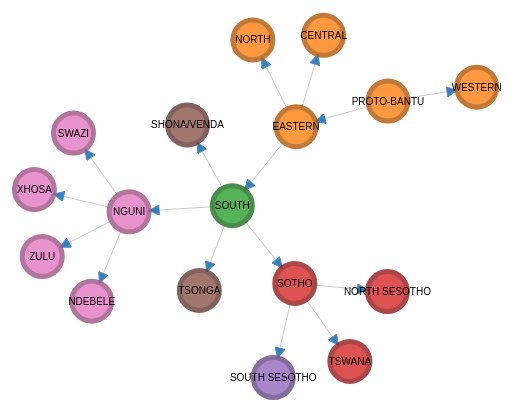
D3 v3 page, settled after 360 driven frames (6 s of simulated time); the page loaded 1 data file(s).


var width = 600,//1280,
    height = 600;

var fill=d3.scale.category10();

var svg = d3.select("body").append("svg")
    .attr("width", width)
    .attr("height", height);

var force = d3.layout.force()
    .gravity(0.05)
    .distance(80)
    .charge(-400)
    .size([width, height]);

_setArrow(svg);

d3.json("graph_bantu.json", function(error, json) {
  if (error) throw error;

  var drag=force.drag()
  	.on("dragstart",dragstart);

  force
      .nodes(json.nodes)
      .links(json.links)
      .start();

  var link = svg.selectAll(".link")
      .data(json.links)
    .enter().append("line")
      .attr("class",function(d){return "link "+d.type;}) //.attr("class", "link")
      .style("marker-end",function(d){return "url(#"+d.type+")";}); //.style('marker-end', 'url(#arrow)');

  var node = svg.selectAll(".node")
      .data(json.nodes)
    .enter().append("g")
      .attr("class", "node")
      .on("mouseover",mouseover)
      .on("mouseout",mouseout)
      .on("dblclick",dblclick)
      .call(force.drag);

  node.append("circle")
      .attr({r:20,opacity:.8}) //add attrs simultaniously
      .style("fill",function(d){return fill(d.group);})
      .style("stroke",function(d){return d3.rgb(fill(d.group)).darker(1);})
      .style("stroke-width",5)
      .style("font","consolas");

  node.append("text")
      .attr("dx", 0)
      .attr("dy", ".35em")
      .attr("text-anchor","middle")
      .text(function(d){return d.name});

  force.on("tick", function() {
    link.attr("x1", function(d) {//return d.source.x; 
          return d.source.x+20*Math.cos(Math.atan2(d.target.y-d.source.y,d.target.x-d.source.x)); 
        })
        .attr("y1", function(d) {//return d.source.y; 
          return d.source.y+20*Math.sin(Math.atan2(d.target.y-d.source.y,d.target.x-d.source.x)); 
        })
        .attr("x2", function(d) {//return d.target.x; 
          return d.target.x+20*Math.cos(Math.atan2(d.source.y-d.target.y,d.source.x-d.target.x)); 
        })
        .attr("y2", function(d) {//return d.target.y; 
          return d.target.y+20*Math.sin(Math.atan2(d.source.y-d.target.y,d.source.x-d.target.x)); 
        });

    node.attr("transform", function(d) { return "translate(" + d.x + "," + d.y + ")"; });
  });

  function mouseover(){
    d3.select(this).select("circle").transition()
      .duration(750)
      .attr("r",30);
  }


  function mouseout(){
    d3.select(this).select("circle").transition()
      .duration(750)
      .attr("r",20);
  }

  function dblclick(d){
  	d3.select(this).classed("fixed",d.fixed=false)
  }

  function dragstart(d){
  	d3.select(this).classed("fixed",d.fixed=true)
  }
});

function _setArrow(svg) {
    svg.append('defs').selectAll('marker')
        .data(['T1','T2','T3']).enter()
        .append('marker')
        .attr('id', function (d) {
            return d;
        })
        .attr('viewBox', '0 -5 10 10')
        .attr('refX', 10)
        .attr('refY', 0)
        .attr('markerWidth', 30)
        .attr('markerHeight', 10)
        .attr('orient', 'auto')
        .append('path')
        .attr('d', 'M0,-5L10,0L0,5 L0,-10')
        //.attr('d', 'M0,-3L10,0L0,3 L0,-3')
        .style('stroke', '#4679BD')
        .style('fill',function(d){return fill(d.group)})//function(i){return i%2?"red":"black";})//,"red")//function(i){if(i==0){"red"}else{"black"};}) //doesn't work
        .style('opacity', '0.9');
}



### data: graph_bantu.json
{
 "nodes": [
  {
   "name": "PROTO-BANTU",
   "group": 1
  },
  {
   "name": "WESTERN",
   "group": 1
  },
  {
   "name": "EASTERN",
   "group": 1
  },
  {
   "name": "NORTH",
   "group": 1
  },
  {
   "name": "CENTRAL",
   "group": 1
  },
  {
   "name": "SOUTH",
   "group": 2
  },
  {
   "name": "SOTHO",
   "group": 4
  },
  {
   "name": "NORTH SESOTHO",
   "group": 4
  },
  "... 9 more items"
 ],
 "links": [
  {
   "source": 0,
   "target": 1,
   "type": "T2"
  },
  {
   "source": 0,
   "target": 2,
   "type": "T2"
  },
  {
   "source": 2,
   "target": 3,
   "type": "T2"
  },
  {
   "source": 2,
   "target": 4,
   "type": "T2"
  },
  {
   "source": 2,
   "target": 5,
   "type": "T2"
  },
  {
   "source": 5,
   "target": 6,
   "type": "T2"
  },
  {
   "source": 5,
   "target": 10,
   "type": "T2"
  },
  {
   "source": 5,
   "target": 11,
   "type": "T2"
  },
  "... 8 more items"
 ]
}